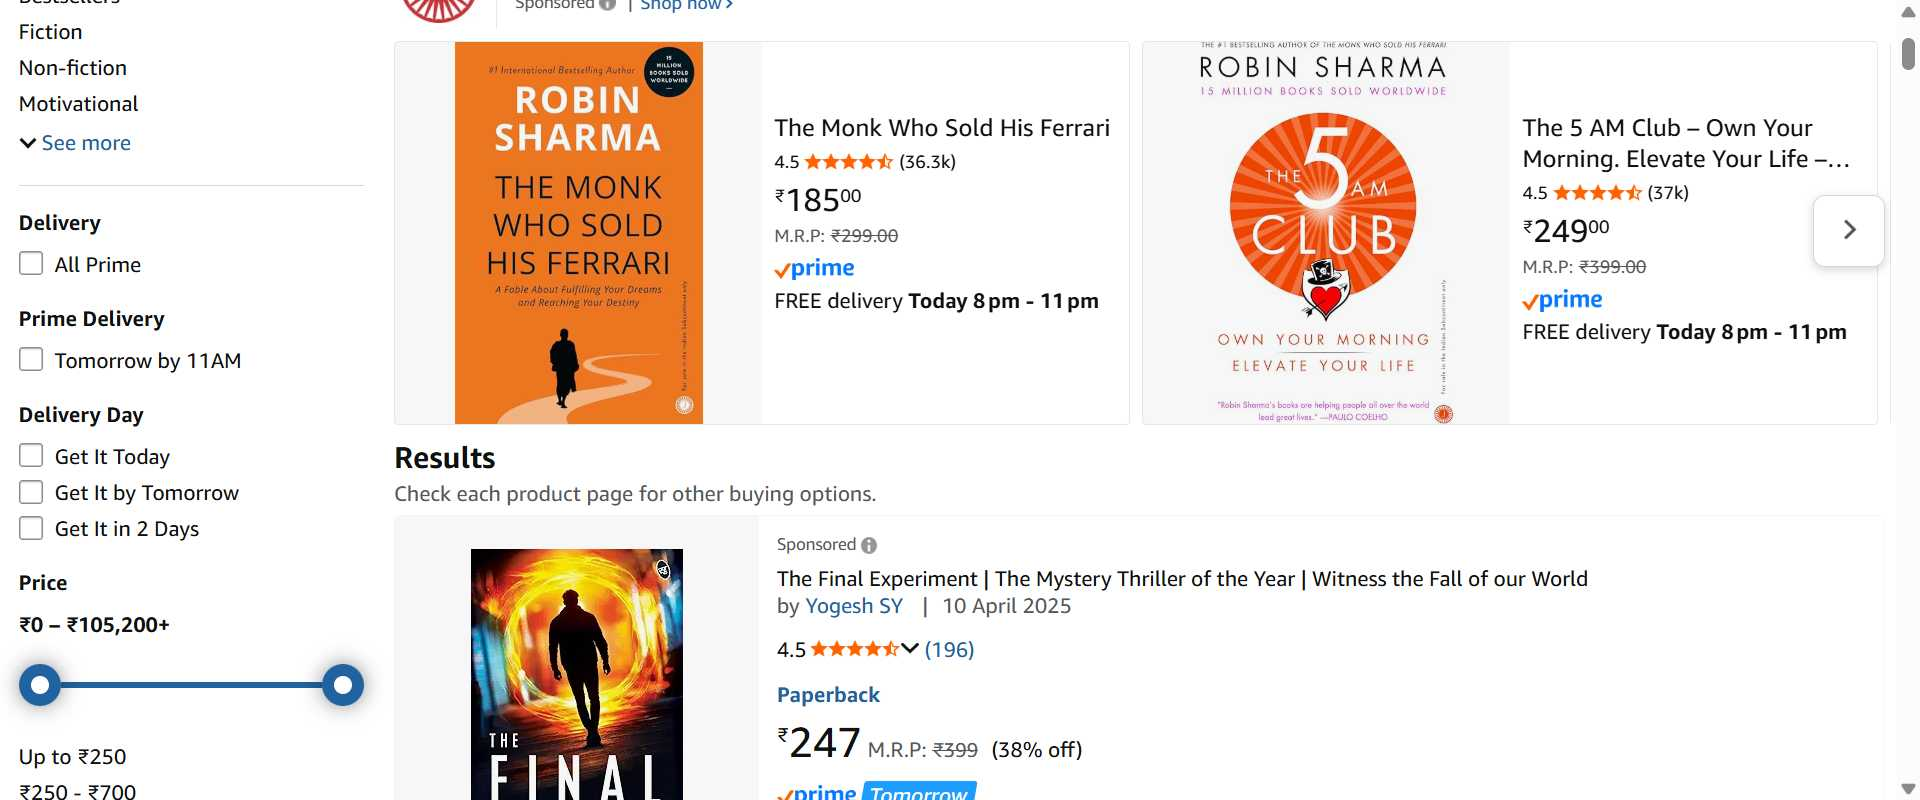
Workflow: Sequence

Step 1: Chrome Amazon.in  books in window 'Amazon.in : books' (chrome.exe)

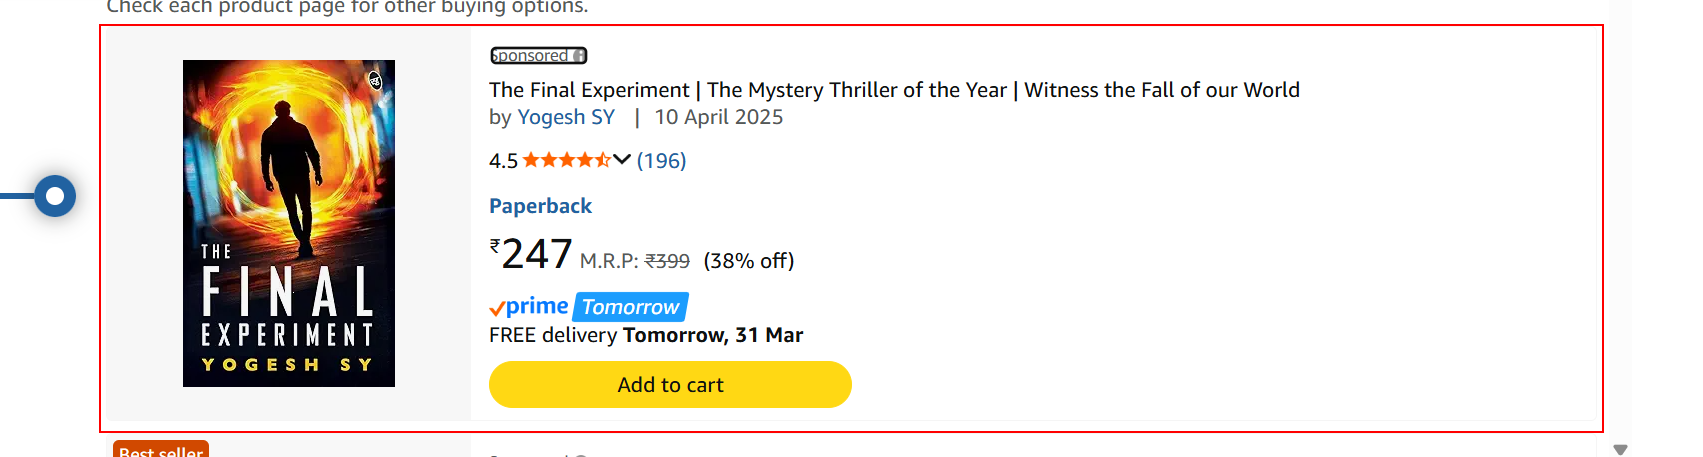
Step 2: find the element
